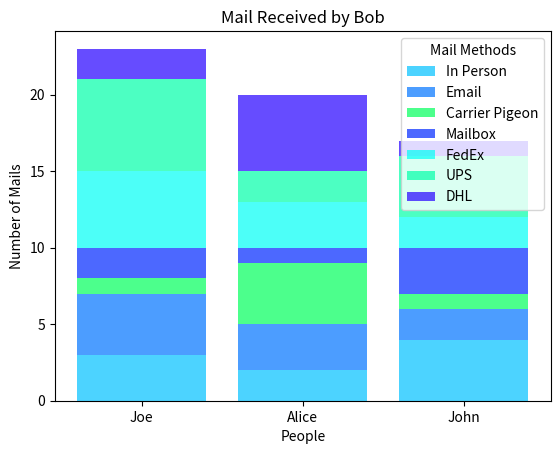

Write the Python code that produced this figure.
import matplotlib.pyplot as plt
import numpy as np
import random

# Function to generate a list of distinct colors in HSV color space
def generate_colors(num_colors):
    colors = []
    for i in np.linspace(.4, .7, num_colors):
        hue = i
        saturation = 0.9  # Adjust as needed
        value = 0.9       # Adjust as needed
        rgb_color = plt.cm.hsv(hue)
        colors.append(rgb_color[:3])
    return colors

# Fake data
people = ['Joe', 'Alice', 'John']
methods = ['In Person', 'Email', 'Carrier Pigeon', 'Mailbox', 'FedEx', 'UPS', 'DHL']

# Generate random data for the number of mails received from each person and method
num_methods = len(methods)
num_people = len(people)
data = np.random.randint(1, 10, size=(num_people, num_methods))

# Define the number of distinct colors needed
num_colors = len(methods)

# Generate a list of distinct colors
custom_colors = generate_colors(num_colors)

data = np.array([
    [3, 4, 1, 2, 5, 6, 2],  # Joe's mail count for each method
    [2, 3, 4, 1, 3, 2, 5],  # Alice's mail count for each method
    [4, 2, 1, 3, 2, 4, 1]   # John's mail count for each method
])


# Create a stacked bar graph
fig, ax = plt.subplots()

# Shuffle the custom colors randomly to match the methods
random.shuffle(custom_colors)

# Create bars for each method using the custom color palette
for i, method in enumerate(methods):
    ax.bar(people, data[:, i], label=method, color=custom_colors[i], alpha=0.7, bottom=np.sum(data[:, :i], axis=1))

# Add labels and a legend
ax.set_xlabel('People')
ax.set_ylabel('Number of Mails')
ax.set_title('Mail Received by Bob')
ax.legend(title='Mail Methods', loc='upper right')

# Show the plot
plt.show()
